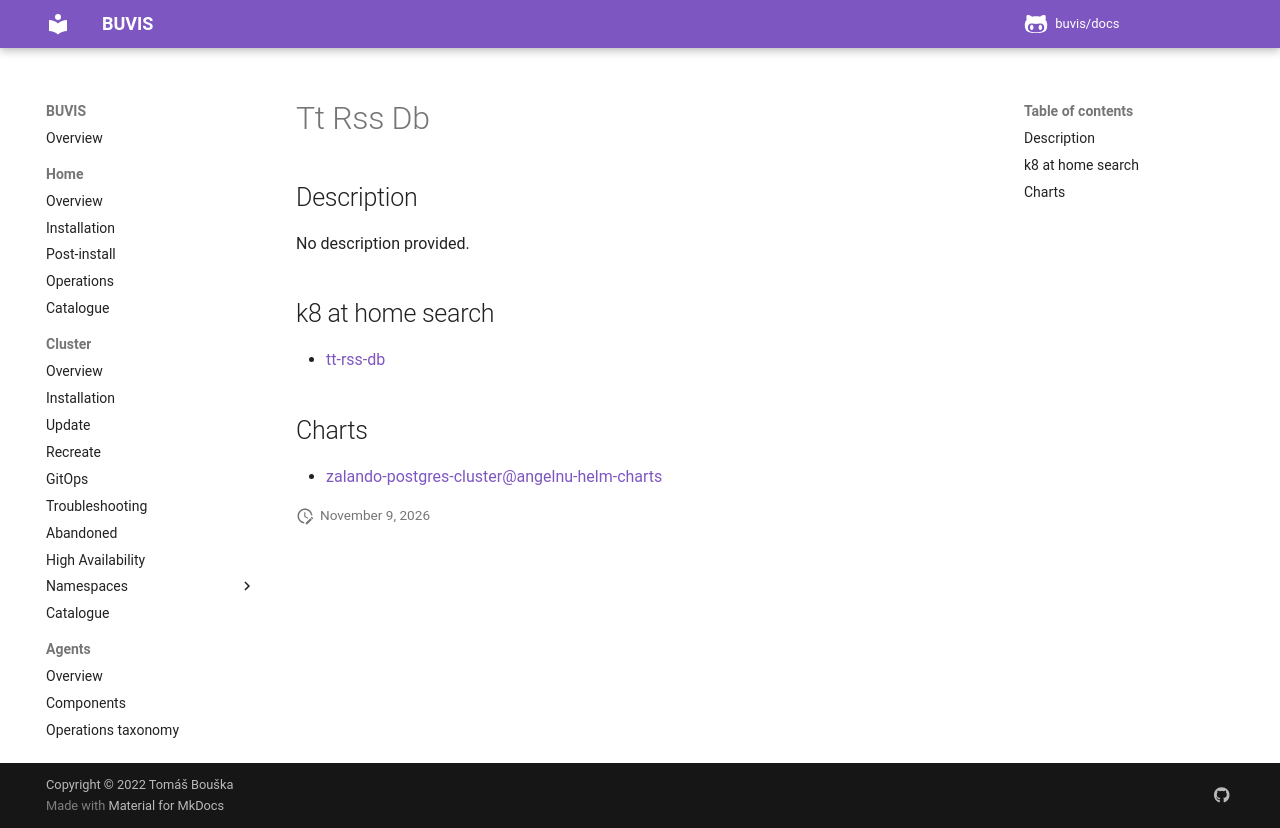

repository: buvis/docs · page: cluster/catalogue/tt-rss-db/index.html · generator: mkdocs

# Tt Rss Db

## Description

No description provided.

## k8 at home search

- [tt-rss-db](https://nanne.dev/k8s-at-home-search/#/tt-rss-db)

## Charts

- [zalando-postgres-cluster@angelnu-helm-charts](https://angelnu.github.io/helm-charts/)
